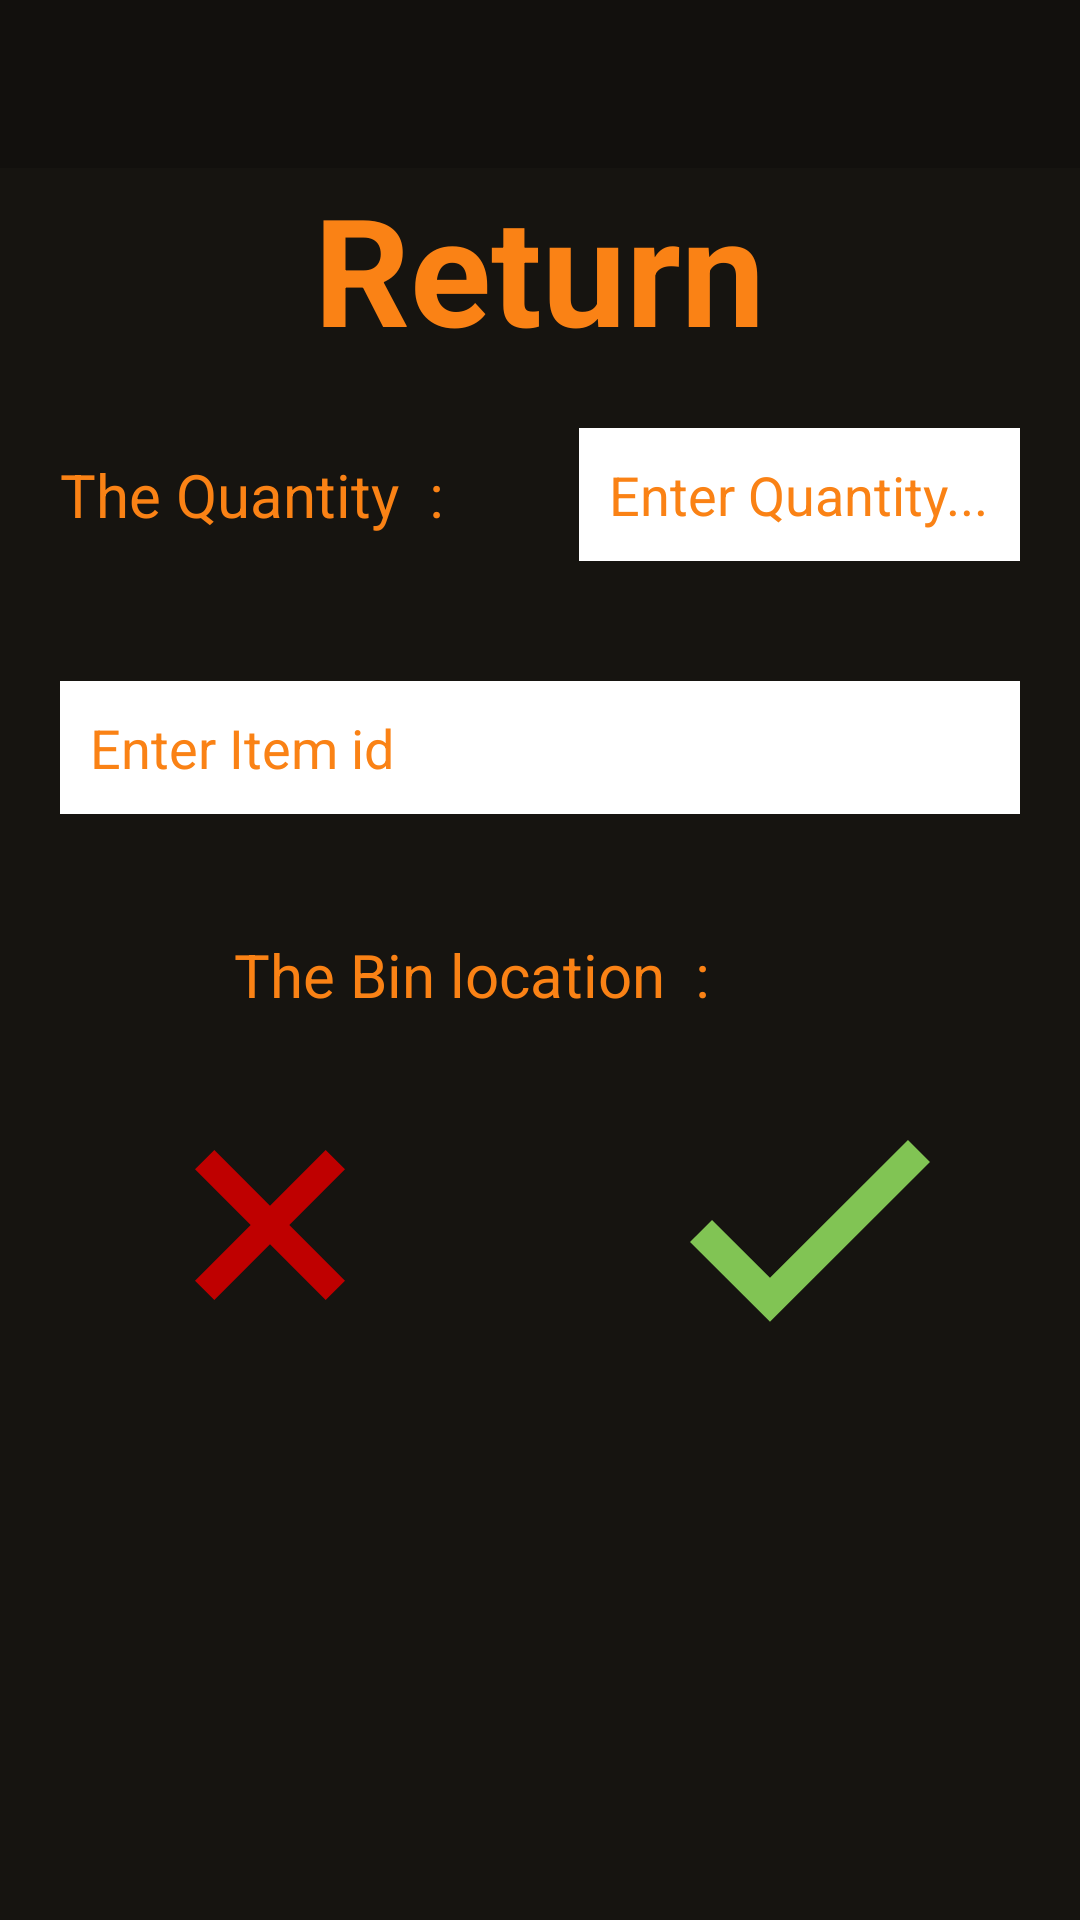

Android layout source for this screen:
<!-- AndroidManifest.xml: activity theme Theme.AppCompat.NoActionBar -->
<!-- res/layout/activity_return.xml -->
<?xml version="1.0" encoding="utf-8"?>
<LinearLayout xmlns:android="http://schemas.android.com/apk/res/android"
    xmlns:app="http://schemas.android.com/apk/res-auto"
    xmlns:tools="http://schemas.android.com/tools"
    android:layout_width="match_parent"
    android:layout_height="match_parent"
    android:background="@color/backG"
    android:orientation="vertical"
    tools:context=".View.ReturnActivity">

    <android.support.v7.widget.Toolbar
        android:id="@+id/toolbar"
        android:layout_gravity="top"
        android:minHeight="?attr/actionBarSize"
        android:background="@color/actionbarOpacity"
        app:theme="@style/TransparentToolbar"
        android:layout_width="match_parent"
        android:layout_height="wrap_content"/>

    <TextView
        android:layout_width="wrap_content"
        android:layout_height="wrap_content"
        android:text="@string/bt_ret"
        android:textColor="@color/textC"
        android:textStyle="bold"
        android:layout_gravity="center"
        android:textSize="50sp"/>

    <LinearLayout
        android:layout_width="match_parent"
        android:layout_height="wrap_content"
        android:orientation="horizontal"
        android:gravity="center">
        <TextView
            android:layout_width="wrap_content"
            android:layout_height="match_parent"
            android:text="The Quantity  : "
            android:textColor="@color/textC"
            android:layout_gravity="center"
            android:gravity="center"
            android:textSize="20sp"
            android:layout_margin="20dp"/>

        <EditText
            android:layout_width="match_parent"
            android:layout_height="wrap_content"
            android:background="@color/white"
            android:hint="Enter Quantity..."
            android:textColorHint="@color/textC"
            android:layout_margin="20dp"
            android:textColor="@color/textC"
            android:inputType="number"
            android:padding="10dp"
            android:id="@+id/qn"/>
    </LinearLayout>

    <EditText
        android:layout_width="match_parent"
        android:layout_height="wrap_content"
        android:background="@color/white"
        android:hint="@string/btn_item_id"
        android:textColorHint="@color/textC"
        android:layout_margin="20dp"
        android:textColor="@color/textC"
        android:padding="10dp"
        android:id="@+id/itm"/>

    <LinearLayout
        android:layout_width="match_parent"
        android:layout_height="wrap_content"
        android:orientation="horizontal"
        android:gravity="center">
        <TextView
            android:layout_width="wrap_content"
            android:layout_height="match_parent"
            android:text="The Bin location  : "
            android:textColor="@color/textC"
            android:layout_gravity="center"
            android:textSize="20sp"
            android:layout_margin="20dp"/>

        <TextView
            android:layout_width="wrap_content"
            android:layout_height="match_parent"
            tools:text="@string/dumy"
            android:textColor="@color/textC"
            android:layout_gravity="center"
            android:textSize="20sp"
            android:layout_margin="20dp"
            android:id="@+id/bin"/>
    </LinearLayout>

    <include layout="@layout/buttons_views"/>

</LinearLayout>
<!-- res/layout/buttons_views.xml (included above) -->
<?xml version="1.0" encoding="utf-8"?>
<LinearLayout
    xmlns:android="http://schemas.android.com/apk/res/android" android:layout_width="match_parent"
    android:layout_height="wrap_content"
    android:gravity="center"
    android:orientation="horizontal">

    <ImageButton
        android:layout_width="0dp"
        android:layout_weight="1"
        android:layout_height="wrap_content"
        android:src="@drawable/ic_wro"
        android:background="@color/trns"
        android:layout_margin="10dp"
        android:id="@+id/cross"/>

    <ImageButton
        android:layout_width="0dp"
        android:layout_weight="1"
        android:layout_height="wrap_content"
        android:src="@drawable/ic_ticky"
        android:background="@color/trns"
        android:layout_margin="10dp"
        android:id="@+id/tick"/>


</LinearLayout>
<!-- resources referenced by this layout -->
<resources>
  <color name="actionbarOpacity">#33000000</color>
  <color name="backG">#161410</color>
  <color name="textC">#fa8215</color>
  <color name="trns">#00ffffff</color>
  <color name="white">#ffffff</color>
  <!-- drawable ic_ticky (drawable) -->
  <vector android:height="80dp" android:viewportHeight="64"
      android:viewportWidth="64" android:width="80dp" xmlns:android="http://schemas.android.com/apk/res/android">
      <path android:fillColor="#81c454" android:pathData="m21.33,57.82l-21.33,-21.29l5.87,-5.87l15.46,15.43l36.8,-36.73l5.87,5.87l-42.67,42.59"/>
  </vector>
  <!-- drawable ic_wro (drawable) -->
  <vector android:height="50dp" android:viewportHeight="64"
      android:viewportWidth="64" android:width="50dp" xmlns:android="http://schemas.android.com/apk/res/android">
      <path android:fillColor="#bf0000" android:pathData="m8.25,0l23.75,23.75l23.75,-23.75l8.25,8.25l-23.75,23.75l23.75,23.75l-8.25,8.25l-23.75,-23.75l-23.75,23.75l-8.25,-8.25l23.75,-23.75l-23.75,-23.75l8.25,-8.25z"/>
  </vector>
  <string name="bt_ret">Return</string>
  <string name="btn_item_id">Enter Item id</string>
  <string name="dumy">Any Thing</string>
  <style name="TransparentToolbar" parent="@style/ThemeOverlay.AppCompat.Dark.ActionBar">
          <item name="android:windowActionBarOverlay">true</item>
          
          <item name="windowActionBarOverlay">true</item>
      </style>
</resources>
